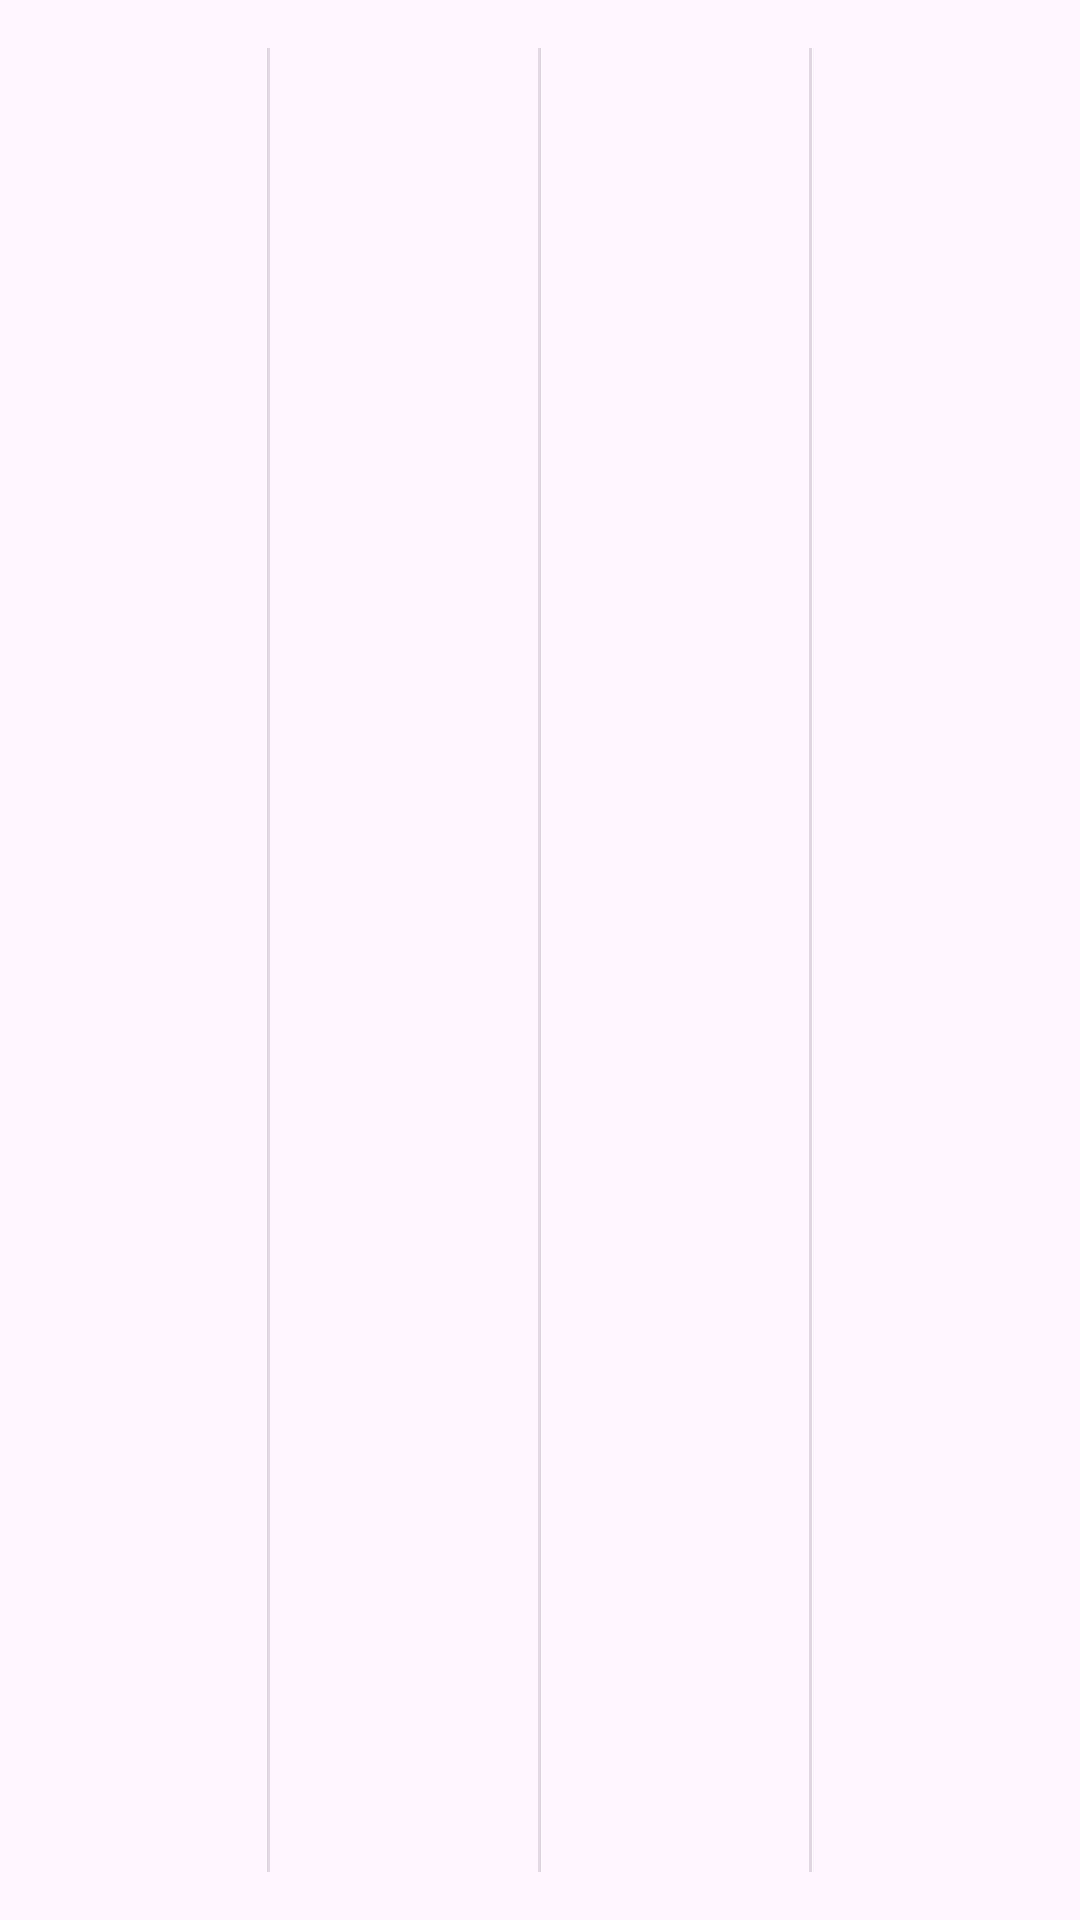

Produce the Android XML layout that renders to this screen, including the resource entries it uses.
<!-- AndroidManifest.xml: application theme Theme.PavelPetrovemployees -->
<!-- res/layout/element_employee_project.xml -->
<?xml version="1.0" encoding="utf-8"?>
<LinearLayout xmlns:android="http://schemas.android.com/apk/res/android"
    xmlns:tools="http://schemas.android.com/tools"
    android:layout_width="match_parent"
    android:layout_height="wrap_content"
    android:gravity="center"
    android:orientation="horizontal"
    android:padding="16dp">

    <TextView
        android:id="@+id/textViewEmployeeId"
        style="@style/WeightedCenteredLargeText"
        tools:text="143" />

    <View style="@style/VerticalDividerStyle" />


    <TextView
        android:id="@+id/textViewEmployeeIdMatching"
        style="@style/WeightedCenteredLargeText"
        tools:text="148" />

    <View style="@style/VerticalDividerStyle" />


    <TextView
        android:id="@+id/textViewProjectId"
        style="@style/WeightedCenteredLargeText"
        tools:text="369" />

    <View style="@style/VerticalDividerStyle" />

    <TextView
        android:id="@+id/textViewProjectDuration"
        style="@style/WeightedCenteredLargeText"
        tools:text="10" />

</LinearLayout>
<!-- resources referenced by this layout -->
<resources>
  <style name="VerticalDividerStyle">
          <item name="android:layout_width">1dp</item>
          <item name="android:layout_height">match_parent</item>
          <item name="android:layout_marginStart">16dp</item>
          <item name="android:layout_marginEnd">16dp</item>
          <item name="android:background">?android:attr/dividerVertical</item>
      </style>
  <style name="WeightedCenteredLargeText" parent="TextAppearance.AppCompat.Large">
          <item name="android:layout_width">0dp</item>
          <item name="android:layout_height">wrap_content</item>
          <item name="android:layout_weight">1</item>
          <item name="android:gravity">center</item>
          textAppearance="@style/TextAppearance.AppCompat.Large"
          <item name="android:textSize">12sp</item>
      </style>
  <style name="Theme.PavelPetrovemployees" parent="Base.Theme.PavelPetrovemployees" />
  <style name="Base.Theme.PavelPetrovemployees" parent="Theme.Material3.DayNight.NoActionBar">
          
          
      </style>
</resources>
